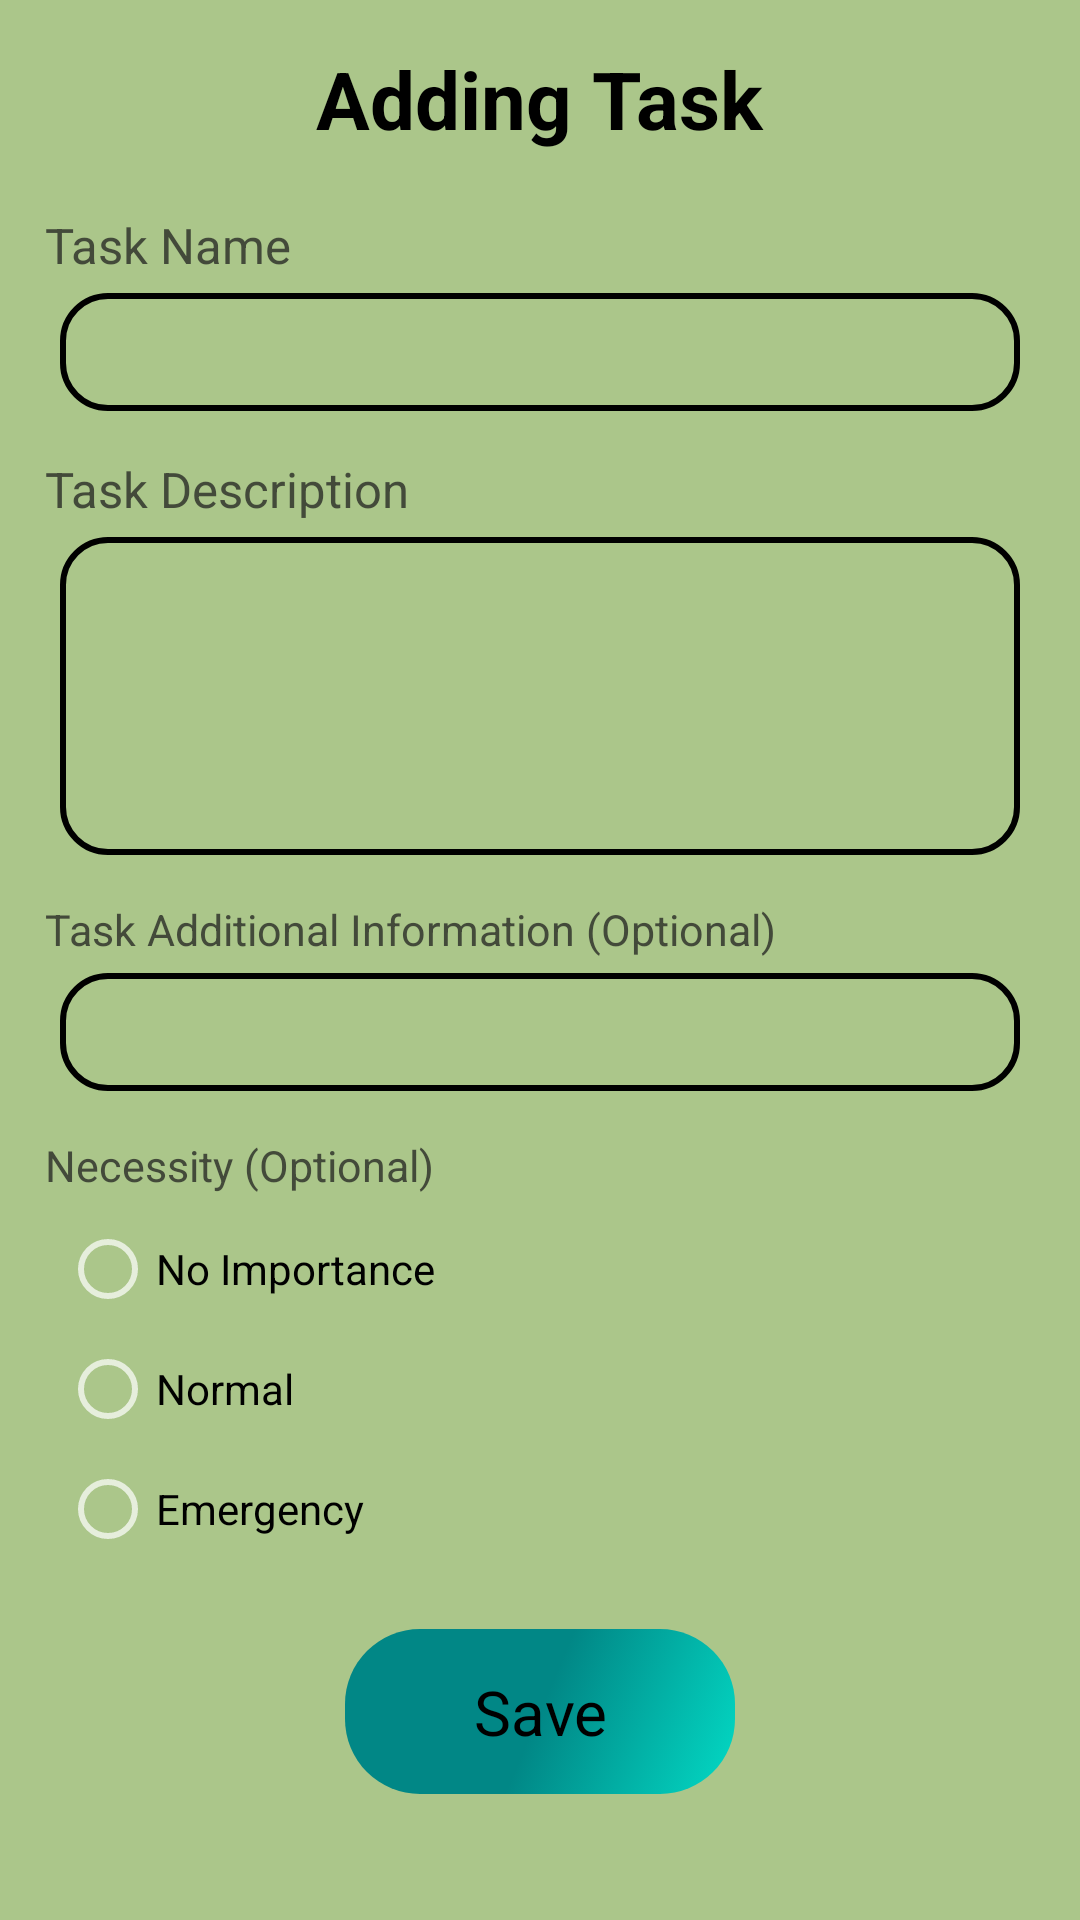

Produce the Android XML layout that renders to this screen, including the resource entries it uses.
<!-- AndroidManifest.xml: application theme Theme.Task -->
<!-- res/layout/adding_page.xml -->
<?xml version="1.0" encoding="utf-8"?>
<androidx.appcompat.widget.LinearLayoutCompat
    xmlns:android="http://schemas.android.com/apk/res/android"
    android:layout_width="match_parent"
    android:layout_height="match_parent"
    android:background="@drawable/home_background"
    android:orientation="vertical">

    <TextView
        android:layout_width="wrap_content"
        android:layout_height="wrap_content"
        android:text="@string/add_task"
        android:textColor="@color/black"
        android:textSize="13pt"
        android:layout_gravity="center_horizontal"
        android:layout_margin="15dp"/>

    <ScrollView
        android:layout_width="match_parent"
        android:layout_height="match_parent">

        <LinearLayout
            android:layout_width="match_parent"
            android:layout_height="wrap_content"
            android:orientation="vertical">

            <TextView
                android:layout_width="wrap_content"
                android:layout_height="wrap_content"
                android:text="@string/task_name"
                android:textSize="8pt"
                android:textColor="@color/gray"
                android:layout_marginHorizontal="15dp"
                android:layout_marginTop="5dp"/>

            <EditText
                android:id="@+id/task_name_edittext"
                android:layout_width="match_parent"
                android:layout_height="wrap_content"
                android:background="@drawable/edittext_background"
                android:inputType="text"
                android:layout_marginHorizontal="20dp"
                android:layout_marginVertical="5dp"
                android:textColor="@color/black"
                android:textSize="7pt"
                android:padding="10dp"
                android:maxLines="1" />

            <TextView
                android:layout_width="wrap_content"
                android:layout_height="wrap_content"
                android:text="@string/task_description"
                android:textSize="8pt"
                android:textColor="@color/gray"
                android:layout_marginHorizontal="15dp"
                android:layout_marginTop="10dp"/>

            <EditText
                android:id="@+id/task_description_edittext"
                android:layout_width="match_parent"
                android:layout_height="wrap_content"
                android:background="@drawable/edittext_background"
                android:layout_marginHorizontal="20dp"
                android:layout_marginVertical="5dp"
                android:gravity="start"
                android:textColor="@color/black"
                android:textSize="7pt"
                android:padding="10dp"
                android:maxLines="5"
                android:lines="5"/>

            <TextView
                android:layout_width="wrap_content"
                android:layout_height="wrap_content"
                android:text="@string/task_additional_info"
                android:textSize="7pt"
                android:textColor="@color/gray"
                android:layout_marginHorizontal="15dp"
                android:layout_marginTop="10dp"/>

            <EditText
                android:id="@+id/task_additional_info_edittext"
                android:layout_width="match_parent"
                android:layout_height="wrap_content"
                android:background="@drawable/edittext_background"
                android:inputType="text"
                android:layout_marginHorizontal="20dp"
                android:layout_marginVertical="5dp"
                android:gravity="start"
                android:textColor="@color/black"
                android:textSize="7pt"
                android:padding="10dp"
                android:maxLines="1" />

            <TextView
                android:layout_width="wrap_content"
                android:layout_height="wrap_content"
                android:text="@string/task_necessity"
                android:textSize="7pt"
                android:textColor="@color/gray"
                android:layout_marginHorizontal="15dp"
                android:layout_marginTop="10dp"/>

            <RadioGroup
                android:id="@+id/necessity"
                android:layout_width="wrap_content"
                android:layout_height="wrap_content"
                android:layout_marginHorizontal="20dp"
                android:layout_marginVertical="5dp"
                android:layout_gravity="start"
                android:orientation="vertical">

                <RadioButton
                    android:id="@+id/level1_necessity"
                    android:layout_width="match_parent"
                    android:layout_height="40dp"
                    android:text="@string/level1"
                    android:textColor="@color/black" />

                <RadioButton
                    android:id="@+id/level2_necessity"
                    android:layout_width="match_parent"
                    android:layout_height="40dp"
                    android:text="@string/level2"
                    android:textColor="@color/black"/>

                <RadioButton
                    android:id="@+id/level3_necessity"
                    android:layout_width="match_parent"
                    android:layout_height="40dp"
                    android:text="@string/level3"
                    android:textColor="@color/black"/>

            </RadioGroup>

            <TextView
                android:id="@+id/save_btn"
                android:layout_width="130dp"
                android:layout_height="55dp"
                android:background="@drawable/btn_background"
                android:text="@string/save"
                android:gravity="center"
                android:textColor="@color/black"
                android:textSize="10pt"
                android:layout_gravity="center_horizontal"
                android:layout_margin="15dp"/>

        </LinearLayout>

    </ScrollView>

</androidx.appcompat.widget.LinearLayoutCompat>
<!-- resources referenced by this layout -->
<resources>
  <color name="black">#FF000000</color>
  <color name="gray">#BF20201F</color>
  <!-- drawable btn_background (drawable) -->
  <?xml version="1.0" encoding="utf-8"?>
  <selector xmlns:android="http://schemas.android.com/apk/res/android">
      <item>
          <shape android:shape="rectangle">
              <gradient android:startColor="@color/teal_700"
                  android:centerColor="@color/teal_700"
                  android:endColor="@color/teal_200"
                  android:angle="315"/>
              <corners android:radius="25dp"/>
          </shape>
      </item>
  </selector>
  <!-- drawable edittext_background (drawable) -->
  <?xml version="1.0" encoding="utf-8"?>
  <selector xmlns:android="http://schemas.android.com/apk/res/android">
      <item>
          <shape android:shape="rectangle">
              <stroke android:color="@color/black"
                  android:width="2dp"/>
              <corners android:radius="15dp"/>
          </shape>
      </item>
  </selector>
  <!-- drawable home_background (drawable) -->
  <?xml version="1.0" encoding="utf-8"?>
  <selector xmlns:android="http://schemas.android.com/apk/res/android">
      <item>
          <shape android:shape="rectangle">
              <gradient android:startColor="@color/light_green"
                  android:centerColor="@color/light_green"
                  android:endColor="@color/light_green"
                  android:angle="90"/>
          </shape>
      </item>
  </selector>
  <string name="add_task"><b>Adding Task</b></string>
  <string name="level1">No Importance</string>
  <string name="level2">Normal</string>
  <string name="level3">Emergency</string>
  <string name="save">Save</string>
  <string name="task_additional_info">Task Additional Information (Optional)</string>
  <string name="task_description">Task Description</string>
  <string name="task_name">Task Name</string>
  <string name="task_necessity">Necessity (Optional)</string>
  <style name="Theme.Task" parent="Theme.MaterialComponents.NoActionBar">
          
          <item name="colorPrimary">@color/black</item>
          <item name="colorPrimaryVariant">@color/black</item>
          <item name="colorOnPrimary">@color/white</item>
          
          <item name="colorSecondary">@color/black</item>
          <item name="colorSecondaryVariant">@color/black</item>
          <item name="colorOnSecondary">@color/black</item>
          
          <item name="android:statusBarColor" tools:targetApi="l">?attr/colorPrimaryVariant</item>
          
      </style>
  <color name="teal_700">#FF018786</color>
  <color name="teal_200">#FF03DAC5</color>
  <color name="light_green">#ABC68A</color>
  <color name="white">#FFFFFFFF</color>
</resources>
